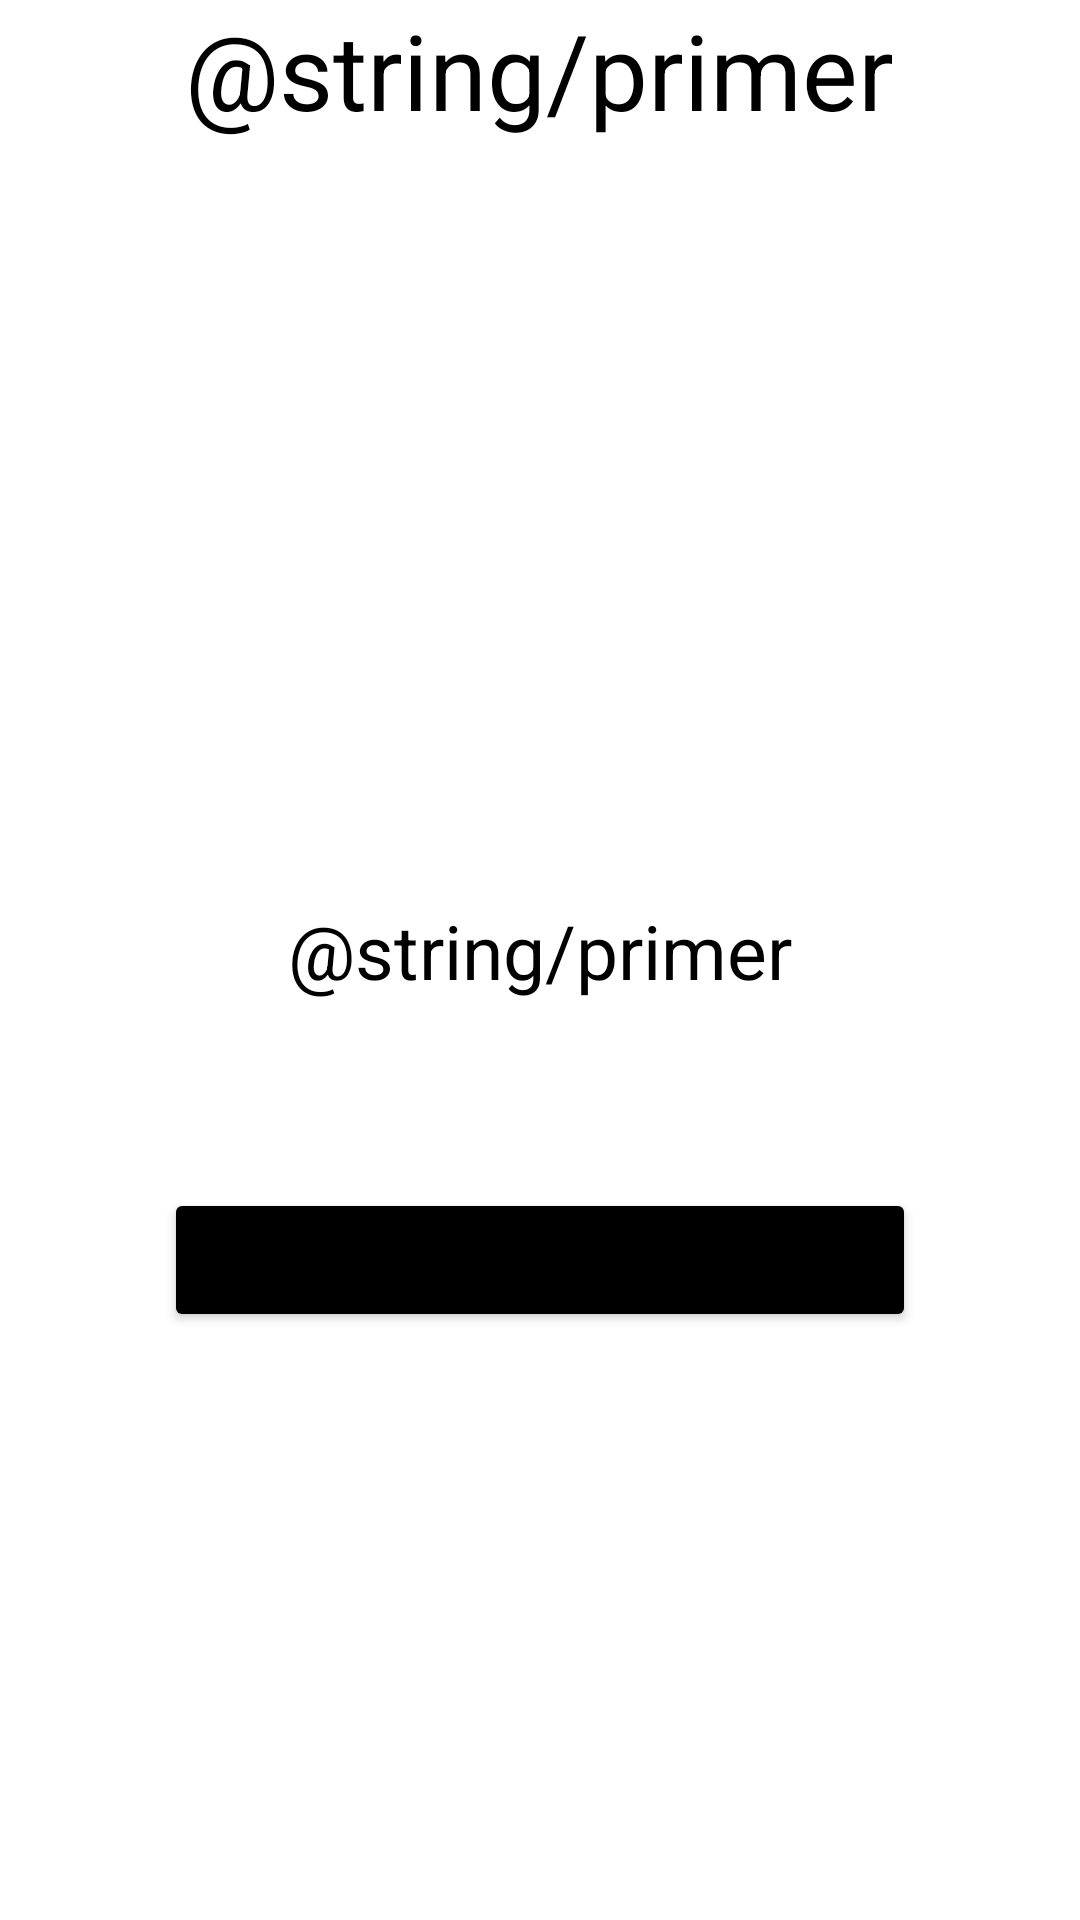

The Android layout XML behind this screen, and the referenced resources:
<!-- AndroidManifest.xml: application theme Theme.HomeworkFilms -->
<!-- res/layout/fragment_description.xml -->
<?xml version="1.0" encoding="utf-8"?>
<FrameLayout xmlns:android="http://schemas.android.com/apk/res/android"
    android:layout_width="match_parent"
    android:layout_height="match_parent"
    android:background="@color/white">

    <TextView
        android:id="@+id/title_fr"
        android:layout_width="wrap_content"
        android:layout_height="wrap_content"
        android:layout_gravity="center_horizontal"
        android:textSize="35sp"
        android:textColor="@color/black"
        android:text="@string/primer" />

    <TextView
        android:id="@+id/desc"
        android:layout_marginTop="300dp"
        android:layout_width="wrap_content"
        android:layout_height="wrap_content"
        android:layout_gravity="center_horizontal"
        android:textSize="25sp"
        android:textColor="@color/black"
        android:text="@string/primer" />

    <Button
        android:id="@+id/btn"
        android:layout_width="wrap_content"
        android:layout_height="wrap_content"
        android:layout_gravity="center"
        android:layout_marginTop="100dp"
        android:text="@string/add_film_to_favorite"
        android:backgroundTint="@color/black"/>

</FrameLayout>
<!-- resources referenced by this layout -->
<resources>
  <style name="Theme.HomeworkFilms" parent="Theme.MaterialComponents.DayNight.DarkActionBar">
          
          <item name="colorPrimary">@color/purple_500</item>
          <item name="colorPrimaryVariant">@color/purple_700</item>
          <item name="colorOnPrimary">@color/white</item>
          
          <item name="colorSecondary">@color/teal_200</item>
          <item name="colorSecondaryVariant">@color/teal_700</item>
          <item name="colorOnSecondary">@color/black</item>
          
          <item name="android:statusBarColor">?attr/colorPrimaryVariant</item>
          
      </style>
  <!-- not gathered from this repository: default colours our renderer supplied (Android Studio template values) -->
  <color name="purple_500">#FF6200EE</color>
  <color name="purple_700">#FF3700B3</color>
  <color name="teal_200">#FF03DAC5</color>
  <color name="teal_700">#FF018786</color>
  <color name="black">#FF000000</color>
  <color name="white">#FFFFFFFF</color>
</resources>
